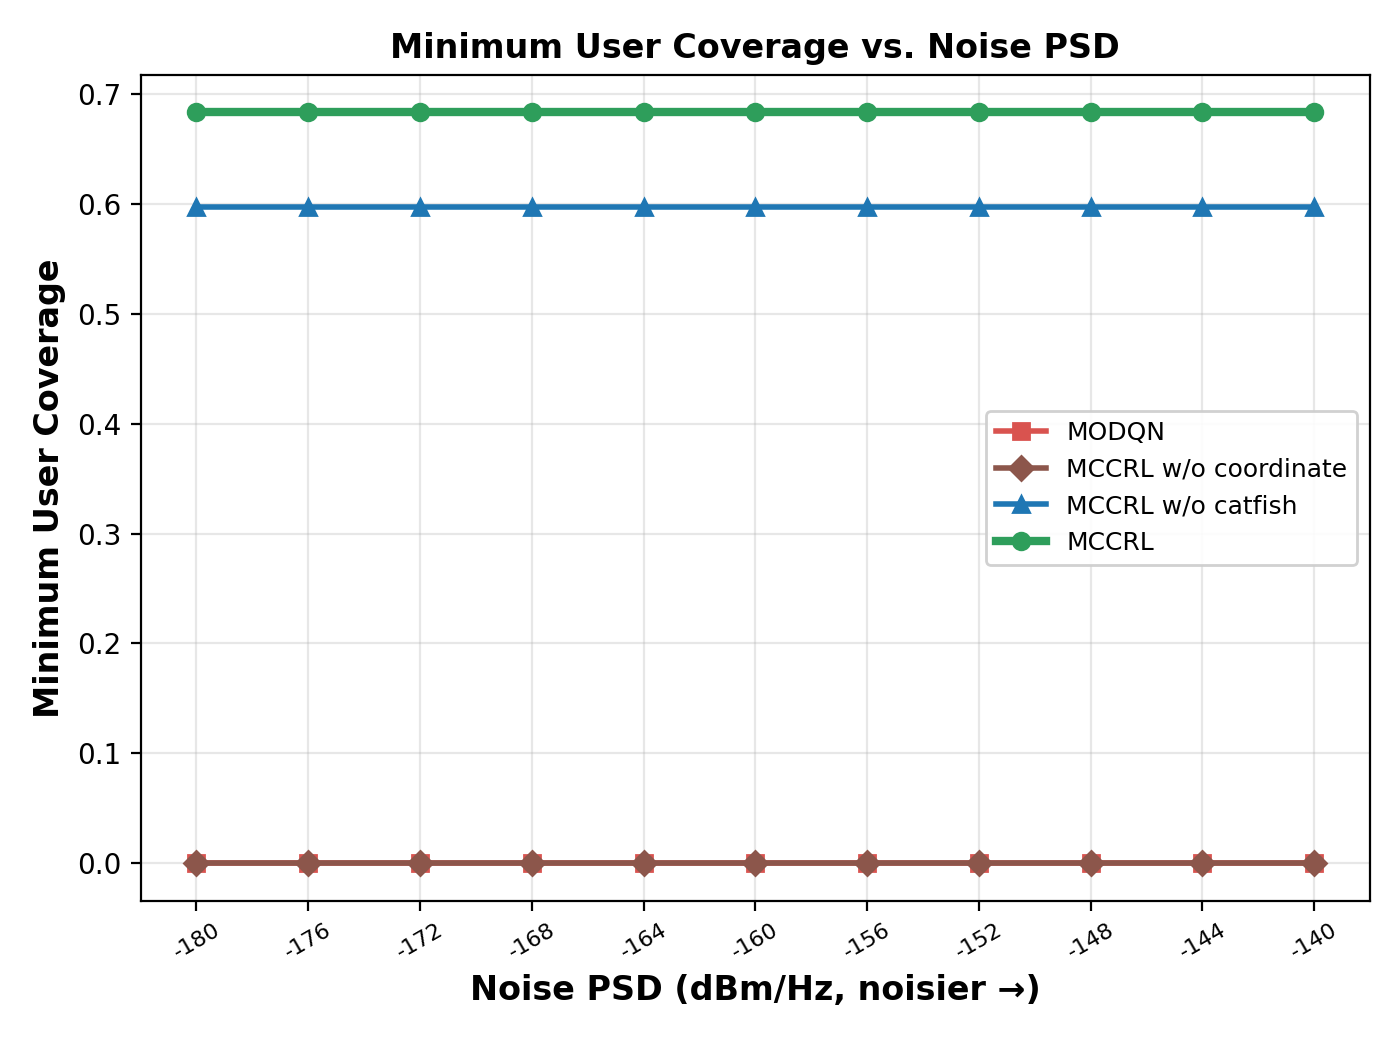

Data behind this chart, as committed beside it:
Noise PSD (dBm/Hz), MODQN, MCCRL w/o coordinate, MCCRL w/o catfish, MCCRL
-180, 0.0, 0.0, 0.5972, 0.6833
-176, 0.0, 0.0, 0.5972, 0.6833
-172, 0.0, 0.0, 0.5972, 0.6833
-168, 0.0, 0.0, 0.5972, 0.6833
-164, 0.0, 0.0, 0.5972, 0.6833
-160, 0.0, 0.0, 0.5972, 0.6833
-156, 0.0, 0.0, 0.5972, 0.6833
-152, 0.0, 0.0, 0.5972, 0.6833
-148, 0.0, 0.0, 0.5972, 0.6833
-144, 0.0, 0.0, 0.5972, 0.6833
-140, 0.0, 0.0, 0.5972, 0.6833
